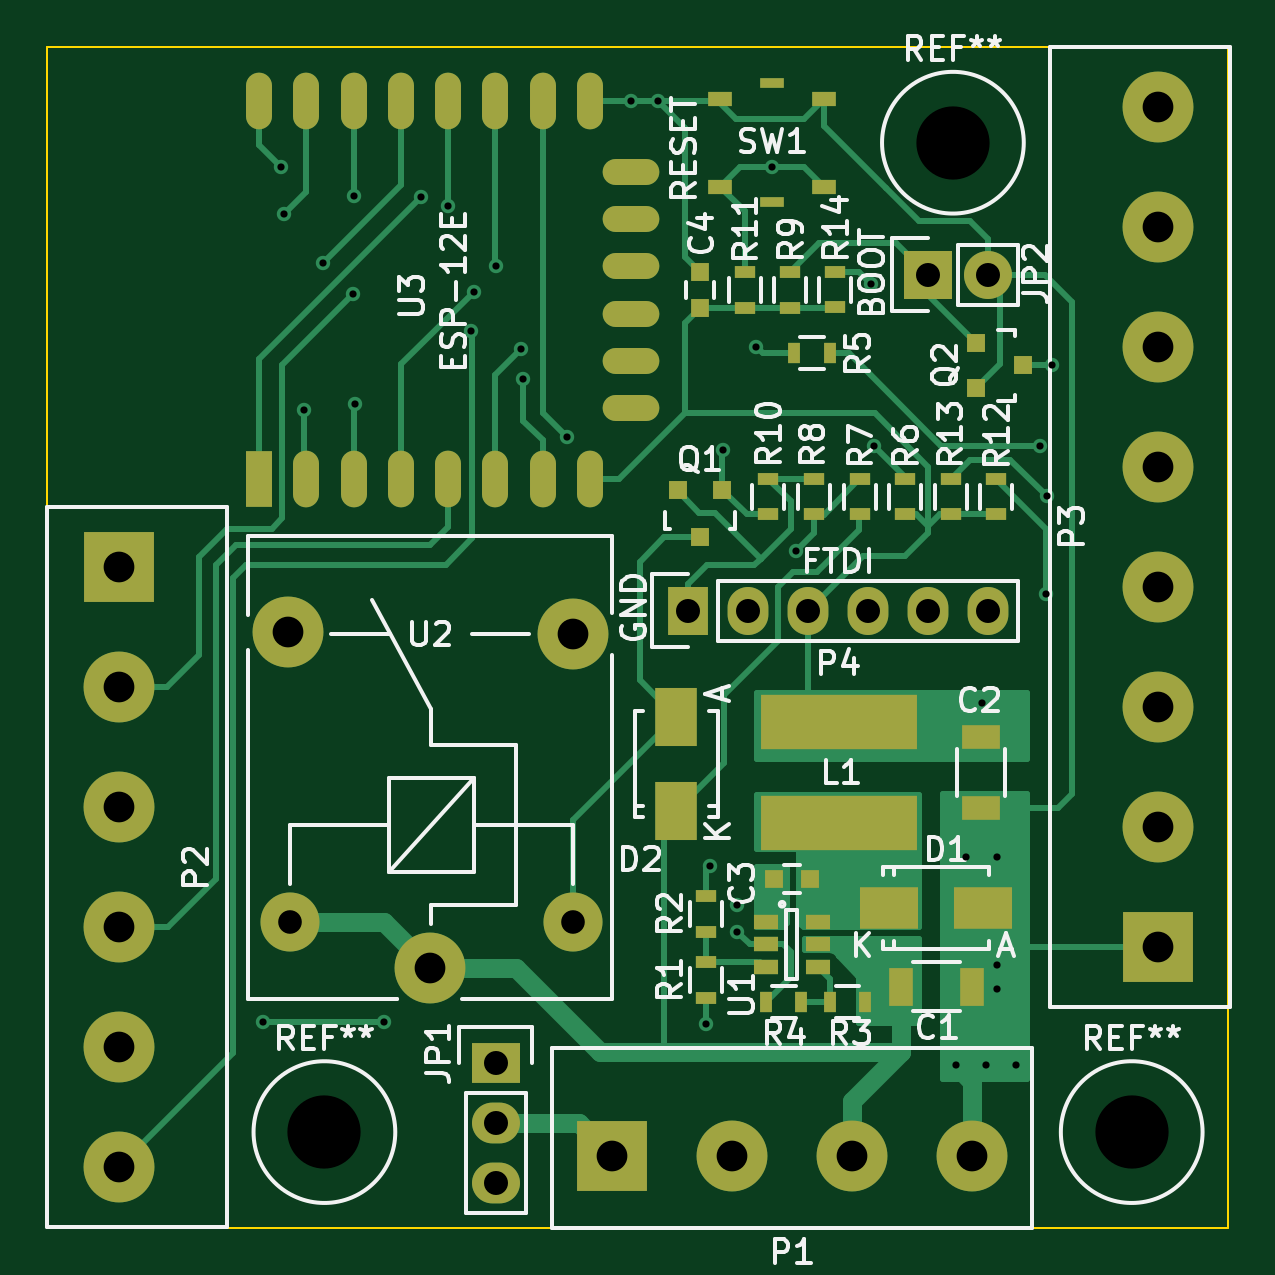
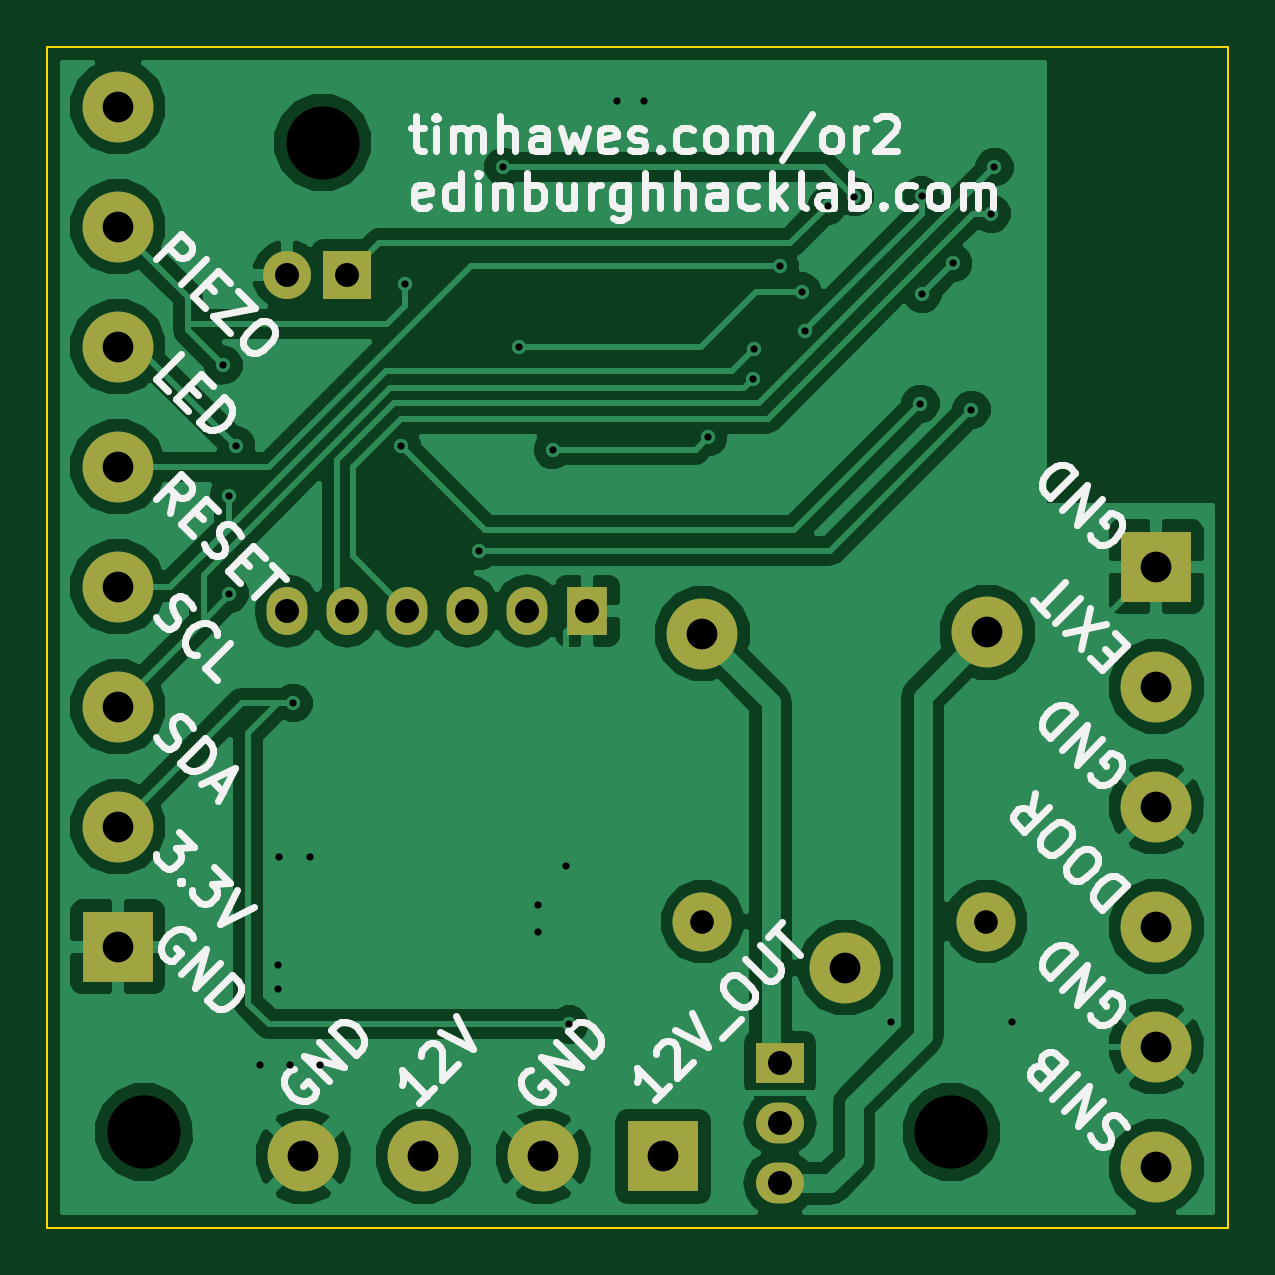
Circuit board: 8 layer files. Board 50.0 x 50.0 mm.
- bottom_copper: onyx_robot-B_Cu.gbl (59433 bytes)
- bottom_mask: onyx_robot-B_Mask.gbs (1442 bytes)
- bottom_silk: onyx_robot-B_SilkS.gbo (25124 bytes)
- outline: onyx_robot-Edge_Cuts.gbr (500 bytes)
- top_copper: onyx_robot-F_Cu.gtl (18756 bytes)
- top_mask: onyx_robot-F_Mask.gts (3948 bytes)
- top_silk: onyx_robot-F_SilkS.gto (35899 bytes)
- drill: onyx_robot.drl (1480 bytes)

=== bottom_copper: onyx_robot-B_Cu.gbl (59433 bytes, source omitted) ===
=== bottom_mask: onyx_robot-B_Mask.gbs ===
G04 #@! TF.FileFunction,Soldermask,Bot*
%FSLAX46Y46*%
G04 Gerber Fmt 4.6, Leading zero omitted, Abs format (unit mm)*
G04 Created by KiCad (PCBNEW 0.201506192325+5795~23~ubuntu14.04.1-product) date Sat 22 Aug 2015 00:19:35 BST*
%MOMM*%
G01*
G04 APERTURE LIST*
%ADD10C,0.100000*%
%ADD11R,3.000000X3.000000*%
%ADD12C,3.000000*%
%ADD13C,2.500000*%
%ADD14R,2.032000X2.032000*%
%ADD15O,2.032000X2.032000*%
%ADD16R,1.727200X2.032000*%
%ADD17O,1.727200X2.032000*%
%ADD18R,2.032000X1.727200*%
%ADD19O,2.032000X1.727200*%
G04 APERTURE END LIST*
D10*
D11*
X92011500Y-78105000D03*
D12*
X92011500Y-73025000D03*
X92011500Y-67945000D03*
X92011500Y-62865000D03*
X92011500Y-57785000D03*
X92011500Y-52705000D03*
X92011500Y-47625000D03*
X92011500Y-42545000D03*
D13*
X67264000Y-77044000D03*
D12*
X67264000Y-64844000D03*
X55214000Y-64794000D03*
D13*
X55264000Y-77044000D03*
D12*
X61214000Y-78994000D03*
D14*
X82296000Y-49657000D03*
D15*
X84836000Y-49657000D03*
D11*
X48056800Y-62011560D03*
D12*
X48056800Y-67091560D03*
X48056800Y-72171560D03*
X48056800Y-77251560D03*
X48056800Y-82331560D03*
X48056800Y-87411560D03*
D16*
X72136000Y-63881000D03*
D17*
X74676000Y-63881000D03*
X77216000Y-63881000D03*
X79756000Y-63881000D03*
X82296000Y-63881000D03*
X84836000Y-63881000D03*
D18*
X63987300Y-83041100D03*
D19*
X63987300Y-85581100D03*
X63987300Y-88121100D03*
D11*
X68927600Y-86978100D03*
D12*
X74007600Y-86978100D03*
X79087600Y-86978100D03*
X84167600Y-86978100D03*
M02*

=== bottom_silk: onyx_robot-B_SilkS.gbo (25124 bytes, source omitted) ===
=== outline: onyx_robot-Edge_Cuts.gbr ===
G04 #@! TF.FileFunction,Profile,NP*
%FSLAX46Y46*%
G04 Gerber Fmt 4.6, Leading zero omitted, Abs format (unit mm)*
G04 Created by KiCad (PCBNEW 0.201506192325+5795~23~ubuntu14.04.1-product) date Sat 22 Aug 2015 00:19:35 BST*
%MOMM*%
G01*
G04 APERTURE LIST*
%ADD10C,0.100000*%
G04 APERTURE END LIST*
D10*
X45000000Y-90000000D02*
X45000000Y-40000000D01*
X95000000Y-90000000D02*
X45000000Y-90000000D01*
X95000000Y-40000000D02*
X95000000Y-90000000D01*
X45000000Y-40000000D02*
X95000000Y-40000000D01*
M02*

=== top_copper: onyx_robot-F_Cu.gtl (18756 bytes, source omitted) ===
=== top_mask: onyx_robot-F_Mask.gts ===
G04 #@! TF.FileFunction,Soldermask,Top*
%FSLAX46Y46*%
G04 Gerber Fmt 4.6, Leading zero omitted, Abs format (unit mm)*
G04 Created by KiCad (PCBNEW 0.201506192325+5795~23~ubuntu14.04.1-product) date Sat 22 Aug 2015 00:19:35 BST*
%MOMM*%
G01*
G04 APERTURE LIST*
%ADD10C,0.100000*%
%ADD11R,3.000000X3.000000*%
%ADD12C,3.000000*%
%ADD13C,2.500000*%
%ADD14R,2.032000X2.032000*%
%ADD15O,2.032000X2.032000*%
%ADD16R,6.600000X2.300000*%
%ADD17R,1.727200X2.032000*%
%ADD18O,1.727200X2.032000*%
%ADD19R,1.000000X0.600000*%
%ADD20R,1.000000X0.450000*%
%ADD21R,1.060000X0.650000*%
%ADD22R,2.032000X1.727200*%
%ADD23O,2.032000X1.727200*%
%ADD24R,1.000000X1.600000*%
%ADD25R,1.600000X1.000000*%
%ADD26R,0.800000X0.750000*%
%ADD27R,0.750000X0.800000*%
%ADD28R,2.499360X1.800860*%
%ADD29R,1.800860X2.499360*%
%ADD30R,0.800100X0.800100*%
%ADD31R,0.900000X0.500000*%
%ADD32R,0.500000X0.900000*%
%ADD33O,2.400000X1.100000*%
%ADD34R,1.100000X2.400000*%
%ADD35O,1.100000X2.400000*%
G04 APERTURE END LIST*
D10*
D11*
X92011500Y-78105000D03*
D12*
X92011500Y-73025000D03*
X92011500Y-67945000D03*
X92011500Y-62865000D03*
X92011500Y-57785000D03*
X92011500Y-52705000D03*
X92011500Y-47625000D03*
X92011500Y-42545000D03*
D13*
X67264000Y-77044000D03*
D12*
X67264000Y-64844000D03*
X55214000Y-64794000D03*
D13*
X55264000Y-77044000D03*
D12*
X61214000Y-78994000D03*
D14*
X82296000Y-49657000D03*
D15*
X84836000Y-49657000D03*
D16*
X78538350Y-72882150D03*
X78538350Y-68582150D03*
D11*
X48056800Y-62011560D03*
D12*
X48056800Y-67091560D03*
X48056800Y-72171560D03*
X48056800Y-77251560D03*
X48056800Y-82331560D03*
X48056800Y-87411560D03*
D17*
X72136000Y-63881000D03*
D18*
X74676000Y-63881000D03*
X77216000Y-63881000D03*
X79756000Y-63881000D03*
X82296000Y-63881000D03*
X84836000Y-63881000D03*
D19*
X73492000Y-45919000D03*
X73492000Y-42219000D03*
X77892000Y-45919000D03*
X77892000Y-42219000D03*
D20*
X75692000Y-46594000D03*
X75692000Y-41544000D03*
D21*
X75411150Y-77054670D03*
X75411150Y-78004670D03*
X75411150Y-78954670D03*
X77611150Y-78954670D03*
X77611150Y-77054670D03*
X77611150Y-78004670D03*
D22*
X63987300Y-83041100D03*
D23*
X63987300Y-85581100D03*
X63987300Y-88121100D03*
D24*
X81157950Y-79787750D03*
X84157950Y-79787750D03*
D25*
X84538350Y-69232150D03*
X84538350Y-72232150D03*
D26*
X75788350Y-75232150D03*
X77288350Y-75232150D03*
D27*
X72644000Y-51042000D03*
X72644000Y-49542000D03*
D28*
X80633570Y-76460350D03*
X84631530Y-76460350D03*
D29*
X71628000Y-72356980D03*
X71628000Y-68359020D03*
D30*
X73586000Y-58761240D03*
X71686000Y-58761240D03*
X72636000Y-60760220D03*
X84309840Y-52538200D03*
X84309840Y-54438200D03*
X86308820Y-53488200D03*
D31*
X72898000Y-80252000D03*
X72898000Y-78752000D03*
X72898000Y-77458000D03*
X72898000Y-75958000D03*
D32*
X79628430Y-80448150D03*
X78128430Y-80448150D03*
X76930950Y-80448150D03*
X75430950Y-80448150D03*
X76635800Y-52980200D03*
X78135800Y-52980200D03*
D31*
X81322800Y-58300800D03*
X81322800Y-59800800D03*
X79392400Y-59800800D03*
X79392400Y-58300800D03*
X77462000Y-59800800D03*
X77462000Y-58300800D03*
X76454000Y-51042000D03*
X76454000Y-49542000D03*
X75531600Y-59800800D03*
X75531600Y-58300800D03*
X74549000Y-51042000D03*
X74549000Y-49542000D03*
D33*
X69725000Y-55303000D03*
X69725000Y-53303000D03*
X69725000Y-51303000D03*
X69725000Y-49303000D03*
X69725000Y-47303000D03*
X69725000Y-45303000D03*
D34*
X53975000Y-58293000D03*
D35*
X55975000Y-58293000D03*
X57975000Y-58293000D03*
X59975000Y-58293000D03*
X61975000Y-58293000D03*
X63975000Y-58293000D03*
X65975000Y-58293000D03*
X67975000Y-58293000D03*
X67975000Y-42293000D03*
X65975000Y-42293000D03*
X63975000Y-42293000D03*
X61975000Y-42293000D03*
X59975000Y-42293000D03*
X57975000Y-42293000D03*
X55975000Y-42293000D03*
X53975000Y-42293000D03*
D31*
X85183600Y-59800800D03*
X85183600Y-58300800D03*
X83253200Y-59800800D03*
X83253200Y-58300800D03*
X78351000Y-49537800D03*
X78351000Y-51037800D03*
D11*
X68927600Y-86978100D03*
D12*
X74007600Y-86978100D03*
X79087600Y-86978100D03*
X84167600Y-86978100D03*
M02*

=== top_silk: onyx_robot-F_SilkS.gto (35899 bytes, source omitted) ===
=== drill: onyx_robot.drl ===
M48
;DRILL file {KiCad 0.201506192325+5795~23~ubuntu14.04.1-product} date Sat 22 Aug 2015 00:19:37 BST
;FORMAT={-:-/ absolute / metric / decimal}
FMAT,2
METRIC,TZ
T1C0.305
T2C1.000
T3C1.016
T4C1.300
T5C3.100
%
G90
G05
M71
T1
X54.145Y-81.301
X54.907Y-45.106
X55.034Y-47.075
X55.88Y-55.372
X56.659Y-49.17
X57.955Y-50.466
X57.98Y-46.3
X58.039Y-55.118
X59.276Y-81.276
X60.833Y-46.355
X61.968Y-46.732
X62.933Y-52.04
X63.06Y-50.364
X64.Y-49.272
X65.067Y-52.802
X65.143Y-54.072
X67.023Y-56.536
X69.723Y-42.293
X70.866Y-42.293
X72.909Y-81.393
X73.042Y-74.672
X73.601Y-57.07
X74.215Y-76.333
X74.215Y-77.476
X75.024Y-52.701
X75.692Y-45.085
X76.708Y-61.341
X79.875Y-50.059
X80.01Y-56.896
X83.459Y-83.124
X83.877Y-74.301
X84.578Y-67.789
X84.739Y-83.124
X85.198Y-74.301
X85.217Y-78.867
X85.217Y-79.883
X86.004Y-83.124
X87.012Y-56.892
X87.292Y-63.166
X87.317Y-59.025
X87.546Y-53.488
T2
X55.264Y-77.044
X67.264Y-77.044
T3
X63.987Y-83.041
X63.987Y-85.581
X63.987Y-88.121
X72.136Y-63.881
X74.676Y-63.881
X77.216Y-63.881
X79.756Y-63.881
X82.296Y-49.657
X82.296Y-63.881
X84.836Y-49.657
X84.836Y-63.881
T4
X48.057Y-62.012
X48.057Y-67.092
X48.057Y-72.172
X48.057Y-77.252
X48.057Y-82.332
X48.057Y-87.412
X55.214Y-64.794
X61.214Y-78.994
X67.264Y-64.844
X68.928Y-86.978
X74.008Y-86.978
X79.088Y-86.978
X84.168Y-86.978
X92.011Y-42.545
X92.011Y-47.625
X92.011Y-52.705
X92.011Y-57.785
X92.011Y-62.865
X92.011Y-67.945
X92.011Y-73.025
X92.011Y-78.105
T5
X56.736Y-85.949
X83.342Y-44.065
X90.911Y-85.949
T0
M30
